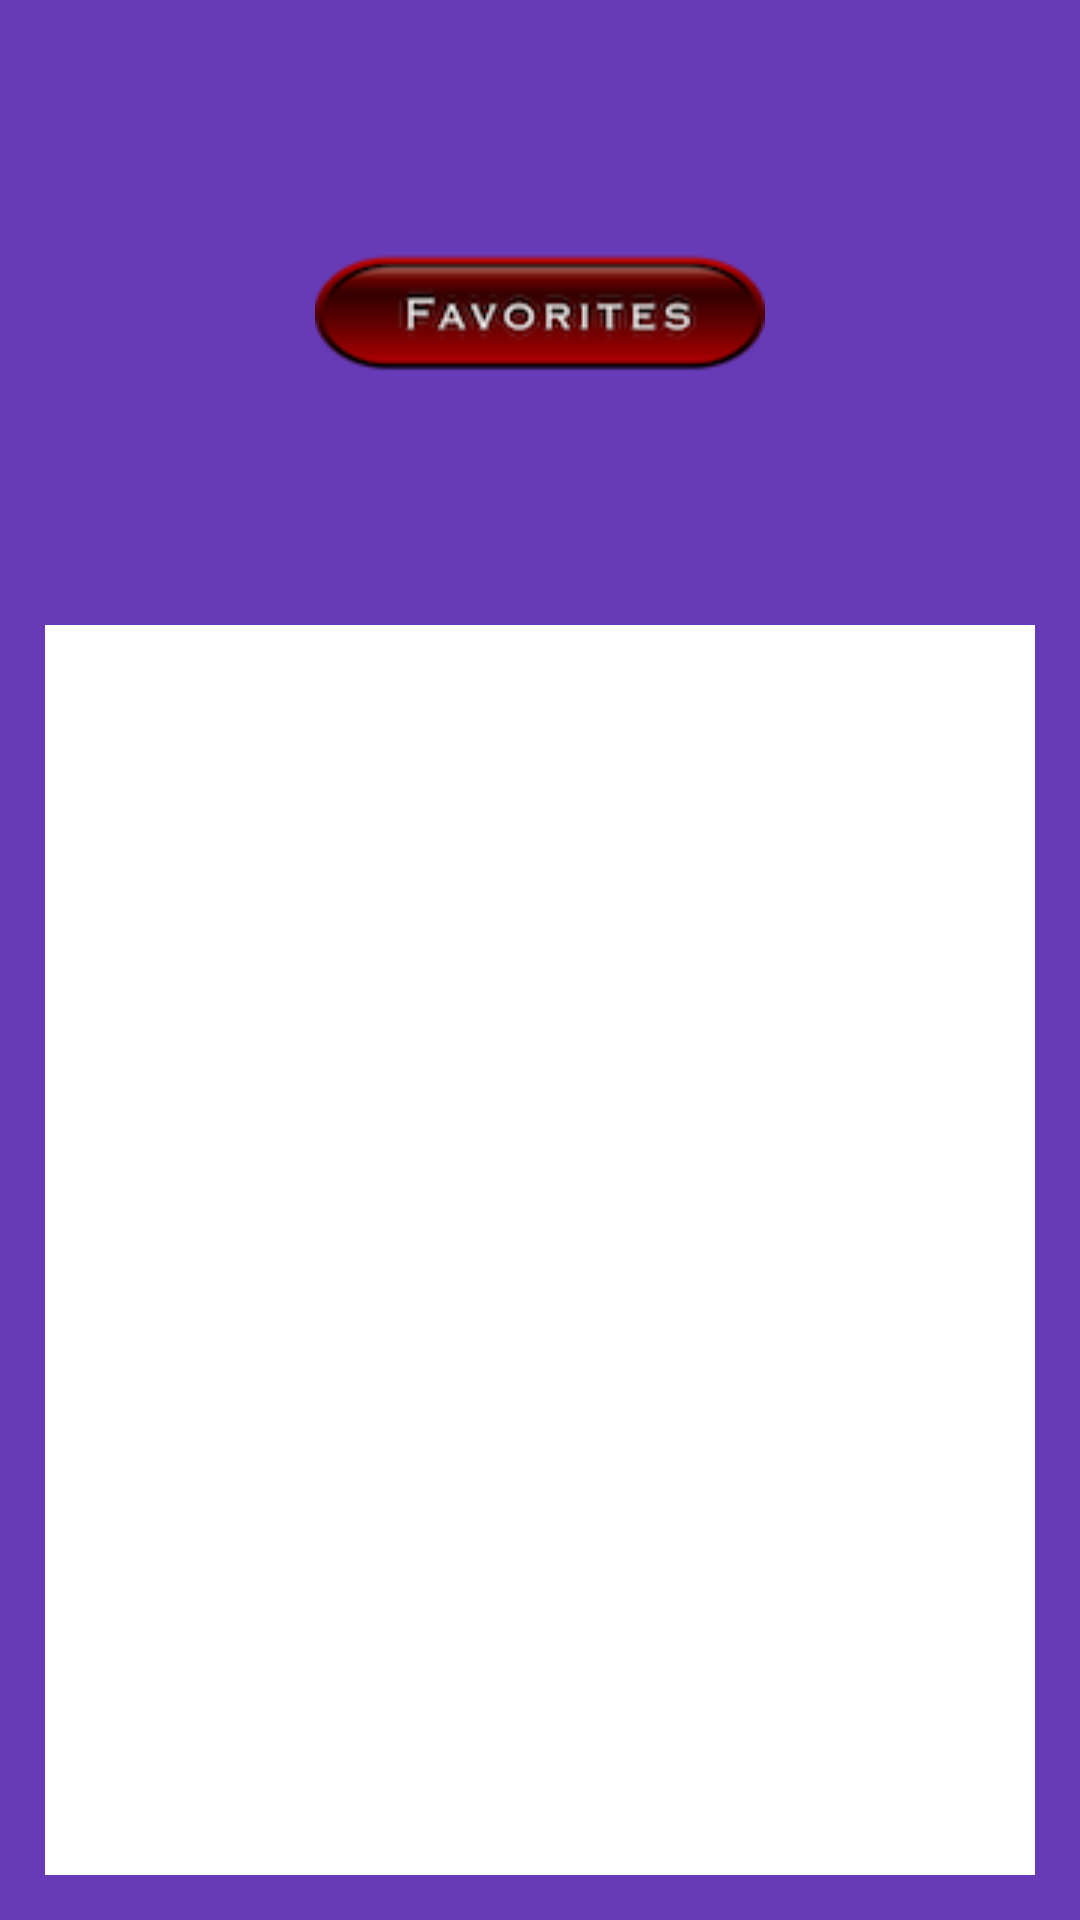

Layout XML and referenced resources for this Android screen:
<!-- AndroidManifest.xml: application theme AppTheme -->
<!-- res/layout/favorites_layout.xml -->
<?xml version="1.0" encoding="utf-8"?>
<LinearLayout xmlns:android="http://schemas.android.com/apk/res/android"
    android:layout_width="match_parent"
    android:layout_height="match_parent"
    android:orientation="vertical"
    android:background="@color/purpleColor">

    <ImageView
        android:layout_width="wrap_content"
        android:layout_height="0dp"
        android:layout_weight="1"
        android:layout_gravity="center"
        android:src="@drawable/favorites_"
        />


    
    
    

    <androidx.recyclerview.widget.RecyclerView
        android:layout_width="match_parent"
        android:layout_height="0dp"
        android:layout_marginLeft="15dp"
        android:layout_marginRight="15dp"
        android:layout_marginBottom="15dp"
        android:layout_weight="2"
        android:id="@+id/favorite_recycler_view"
        android:layout_gravity="bottom|center"
        android:background="#fff">
    </androidx.recyclerview.widget.RecyclerView>


</LinearLayout>
<!-- resources referenced by this layout -->
<resources>
  <color name="purpleColor">#673AB7</color>
  <!-- drawable favorites_: png bitmap (drawable, 6984 bytes) -->
  <style name="AppTheme" parent="Theme.MaterialComponents.Light.NoActionBar">
          <item name="colorPrimary">#673AB7</item>
          <item name="colorPrimaryDark">#512DA8</item>
          <item name="colorAccent">#FF4081</item>
          <item name="windowActionBar">false</item>
          <item name="windowNoTitle">true</item>
          
  
      </style>
</resources>
